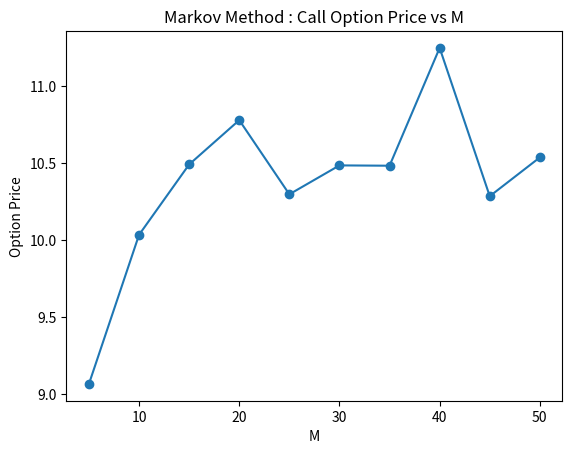

Recreate this plot in Python.
import numpy as np
import matplotlib.pyplot as plt

X = range(5, 51, 5)
Y = [9.06572, 10.0341, 10.491, 10.7788, 10.2972, 10.4849, 10.4828, 11.2478, 10.2849, 10.5368]

for i in X:
	print(i)

plt.title("Markov Method : Call Option Price vs M")
plt.xlabel("M")
plt.ylabel("Option Price")
plt.plot(X, Y, '-o')
plt.show()